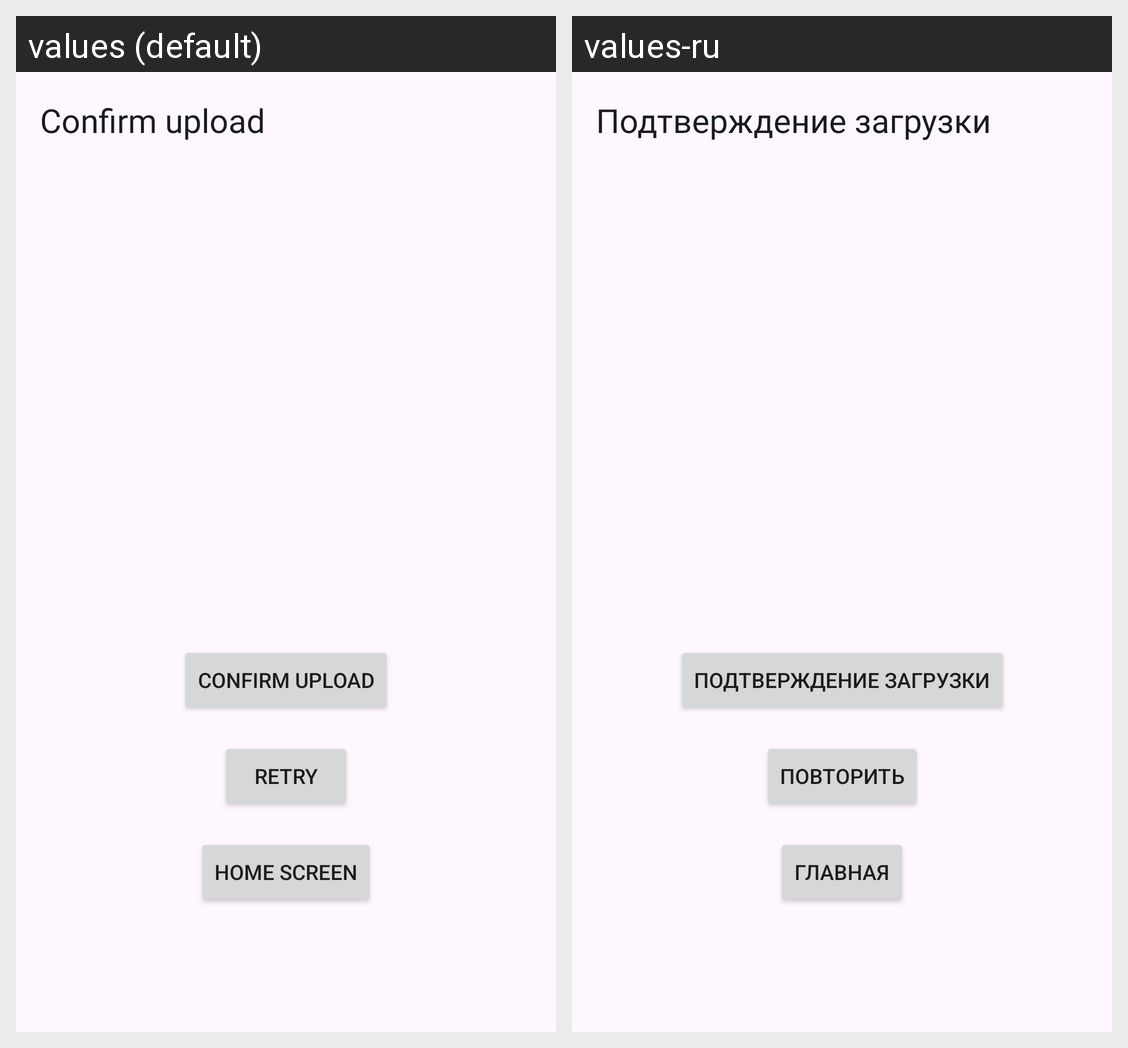

Strings drawn on this Android screen and how each of the app's shown locales translates them:
Android screen res/layout/fragment_confirm_upload.xml rendered under 2 locales, left to right: values (default), values-ru. Device: Nexus 5 (rendered at 1080×1920; each locale shown at half size, 540×960, under a caption strip naming it); theme Theme.ANDROID002.
Strings drawn on this screen, with the default value and each locale's value (text and hints the layout hard-codes, and strings that could not be matched under every locale, appear in the picture but are not listed):

confirm_upload
  values: Confirm upload
  values-ru: Подтверждение загрузки

retry
  values: Retry
  values-ru: Повторить

home_screen
  values: Home screen
  values-ru: Главная
